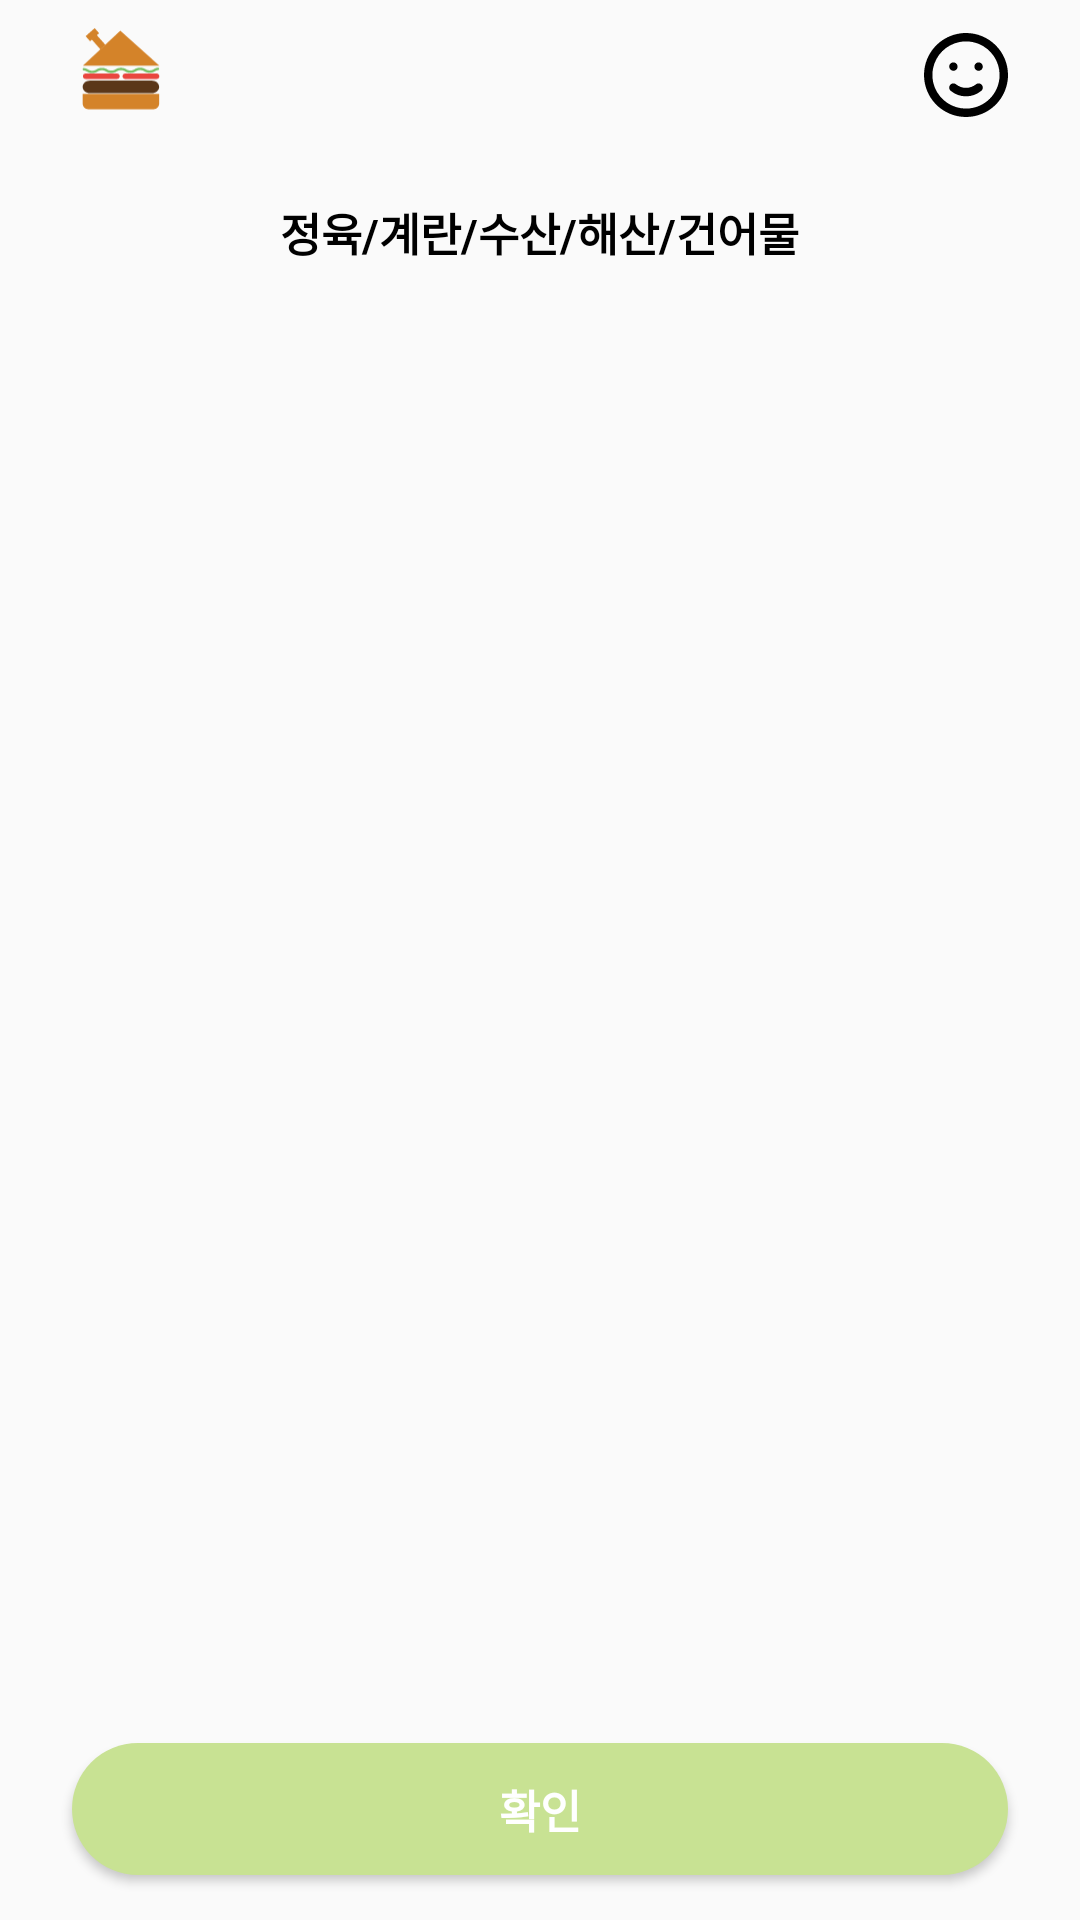

The Android layout XML behind this screen, and the referenced resources:
<!-- AndroidManifest.xml: application theme Theme.HomeFoodFighterAndroid -->
<!-- res/layout/activity_meat_seafood.xml -->
<?xml version="1.0" encoding="utf-8"?>
<androidx.constraintlayout.widget.ConstraintLayout xmlns:android="http://schemas.android.com/apk/res/android"
    xmlns:app="http://schemas.android.com/apk/res-auto"
    xmlns:tools="http://schemas.android.com/tools"
    android:layout_width="match_parent"
    android:layout_height="match_parent"
    tools:context=".MeatSeafoodActivity">

    <LinearLayout
        android:id="@+id/app_bar"
        android:layout_width="match_parent"
        android:layout_height="wrap_content"
        android:orientation="vertical"
        app:layout_constraintEnd_toEndOf="parent"
        app:layout_constraintStart_toStartOf="parent"
        app:layout_constraintTop_toTopOf="parent">

        <androidx.appcompat.widget.LinearLayoutCompat
            android:id="@+id/home_bar"
            android:layout_width="match_parent"
            android:layout_height="50dp"
            android:gravity="center_vertical">

            <ImageView
                android:id="@+id/imageView"
                android:layout_width="31sp"
                android:layout_height="32sp"
                android:layout_marginStart="25dp"
                android:src="@drawable/icon_logo" />
            <View
                android:layout_width="0dp"
                android:layout_height="0dp"
                android:layout_weight="1"/>

            <ImageView
                android:id="@+id/imageView2"
                android:layout_width="wrap_content"
                android:layout_height="wrap_content"
                android:src="@drawable/icon_my"
                android:layout_marginEnd="24dp"/>

        </androidx.appcompat.widget.LinearLayoutCompat>

        <androidx.appcompat.widget.LinearLayoutCompat
            android:id="@+id/tool_bar"
            android:layout_width="match_parent"
            android:layout_height="55dp"
            android:paddingHorizontal="25sp"
            android:paddingVertical="5sp"
            android:gravity="center_vertical">

            <ImageView
                android:id="@+id/imageView3"
                android:layout_width="wrap_content"
                android:layout_height="wrap_content"
                android:src="@drawable/icon_back" />
            <View
                android:layout_width="0dp"
                android:layout_height="0dp"
                android:layout_weight="1"/>
            <TextView
                android:id="@+id/text_toolbar"
                android:layout_width="wrap_content"
                android:layout_height="wrap_content"
                android:textColor="@color/black"
                android:textSize="15sp"
                android:textStyle="bold"
                android:text="정육/계란/수산/해산/건어물" />
            <View
                android:layout_width="0dp"
                android:layout_height="0dp"
                android:layout_weight="1"/>

        </androidx.appcompat.widget.LinearLayoutCompat>
    </LinearLayout>

    <Button
        android:id="@+id/btn_save"
        android:layout_width="0sp"
        android:layout_height="44sp"
        app:layout_constraintStart_toStartOf="parent"
        app:layout_constraintEnd_toEndOf="parent"
        app:layout_constraintBottom_toBottomOf="parent"
        android:layout_marginStart="24sp"
        android:layout_marginEnd="24sp"
        android:layout_marginBottom="15sp"
        android:background="@drawable/style_unable_btn_bg"
        android:text="확인"
        android:textColor="@color/white"
        android:textSize="15sp"
        android:textStyle="bold"
        android:layout_marginTop="13sp" />

</androidx.constraintlayout.widget.ConstraintLayout>
<!-- resources referenced by this layout -->
<resources>
  <color name="black">#FF000000</color>
  <color name="white">#FFFFFFFF</color>
  <!-- drawable icon_logo: vector/xml drawable (drawable, 3114 chars, omitted) -->
  <!-- drawable icon_my: vector/xml drawable (drawable, 2390 chars, omitted) -->
  <!-- drawable style_unable_btn_bg (drawable) -->
  <?xml version="1.0" encoding="utf-8"?>
  <shape xmlns:android="http://schemas.android.com/apk/res/android"
      android:shape="rectangle">
  
      <solid
          android:color="@color/sub_green">
      </solid>
  
      <corners
          android:radius="30dp">
      </corners>
  
  </shape>
  <style name="Theme.HomeFoodFighterAndroid" parent="Theme.AppCompat.Light.NoActionBar">
          
          <item name="colorPrimary">@color/purple_500</item>
          <item name="colorPrimaryVariant">@color/purple_700</item>
          <item name="colorOnPrimary">@color/white</item>
          
          <item name="colorSecondary">@color/teal_200</item>
          <item name="colorSecondaryVariant">@color/teal_700</item>
          <item name="colorOnSecondary">@color/black</item>
          
          <item name="android:statusBarColor">?attr/colorPrimaryVariant</item>
          
      </style>
  <color name="sub_green">#C8E293</color>
  <color name="purple_500">#FF6200EE</color>
  <color name="purple_700">#FF3700B3</color>
  <color name="teal_200">#FF03DAC5</color>
  <color name="teal_700">#FF018786</color>
</resources>
